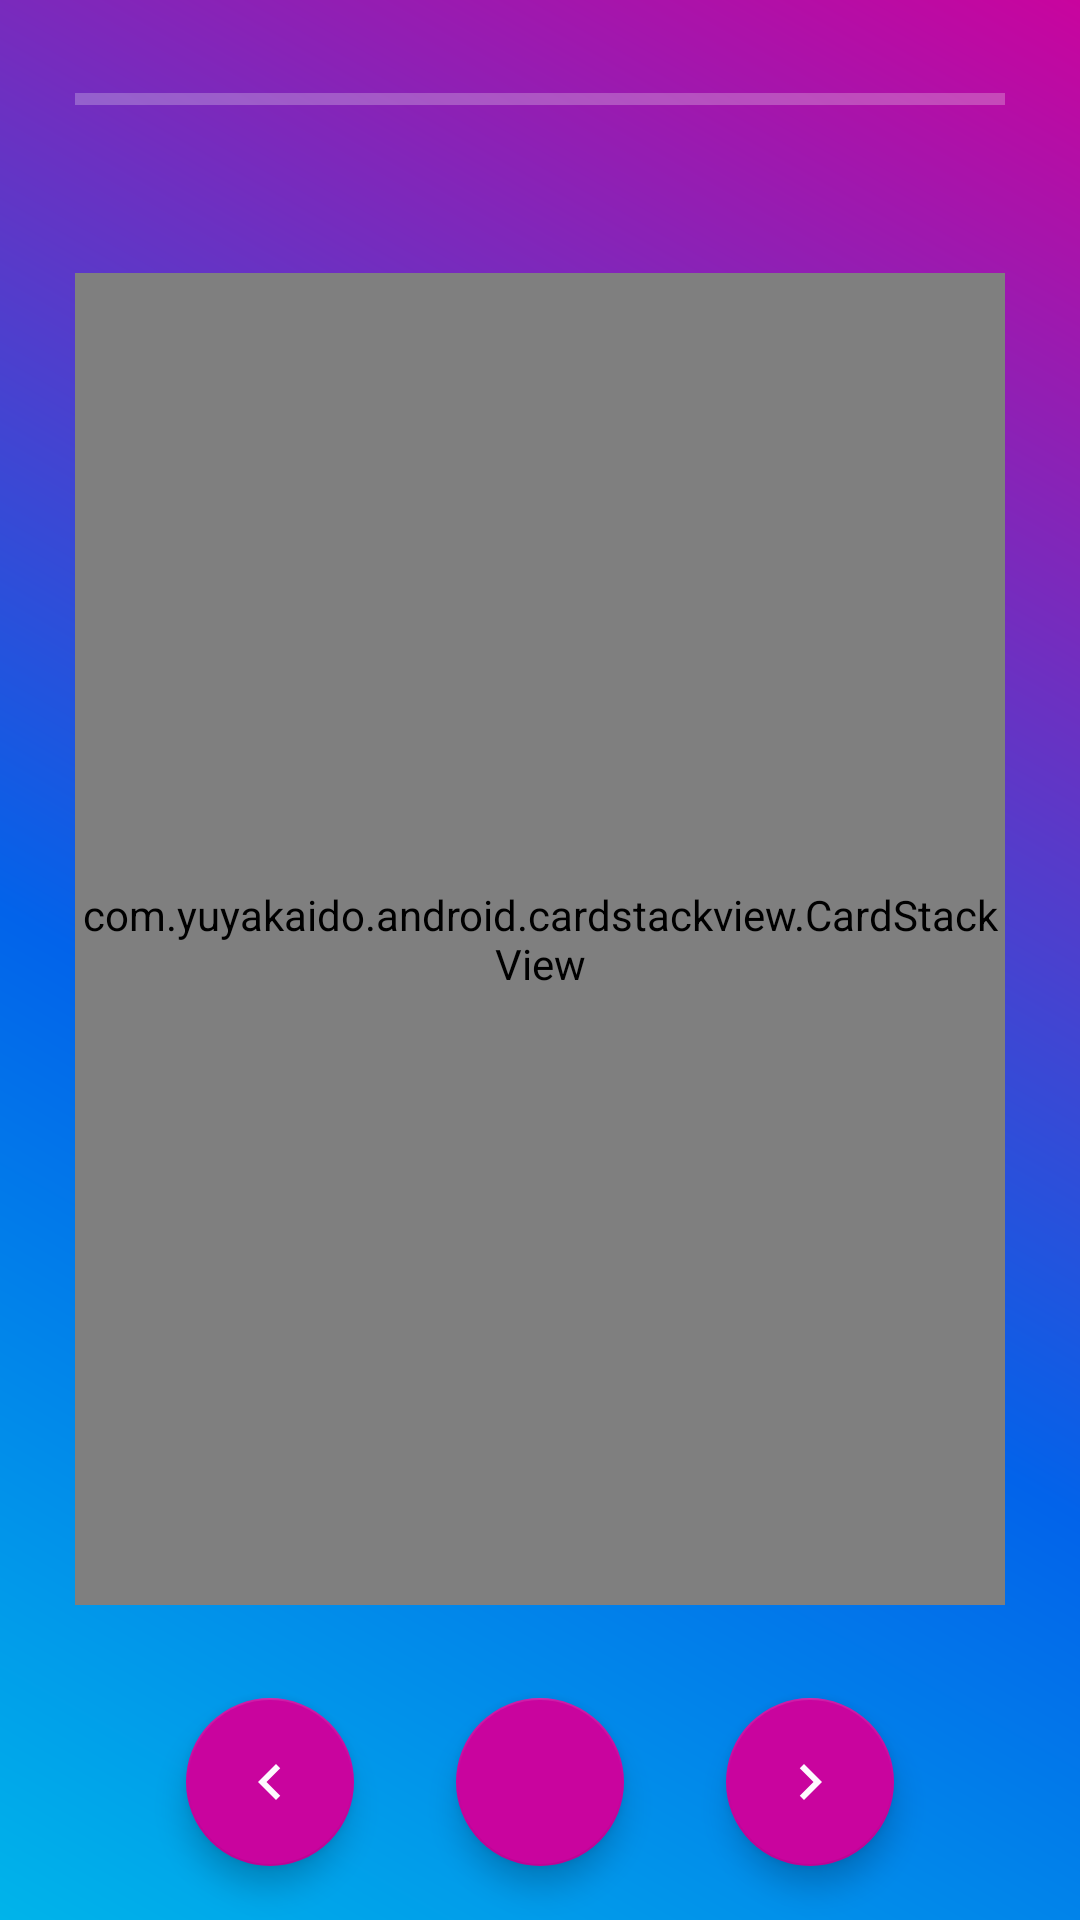

Android layout source for this screen:
<!-- AndroidManifest.xml: activity theme AppTheme.ActionBar -->
<!-- res/layout/activity_main.xml -->
<?xml version="1.0" encoding="utf-8"?>
<layout xmlns:android="http://schemas.android.com/apk/res/android"
    xmlns:app="http://schemas.android.com/apk/res-auto">

    <LinearLayout
        android:layout_width="match_parent"
        android:layout_height="match_parent"
        android:background="@drawable/background"
        android:orientation="vertical">

        <RelativeLayout
            android:layout_width="match_parent"
            android:layout_height="match_parent"
            android:clipChildren="false">

            <LinearLayout
                android:id="@+id/button_container"
                android:layout_width="match_parent"
                android:layout_height="80dp"
                android:layout_alignParentBottom="true"
                android:clipChildren="false"
                android:clipToPadding="false"
                android:orientation="horizontal"
                android:paddingBottom="12dp">

                <RelativeLayout
                    android:layout_width="0dp"
                    android:layout_height="match_parent"
                    android:layout_weight="2"
                    android:clipToPadding="false"
                    android:orientation="horizontal"
                    android:layout_gravity="center"
                    android:gravity="center"
                    android:paddingStart="16dp"
                    android:paddingEnd="16dp">

                    <com.google.android.material.floatingactionbutton.FloatingActionButton
                        android:id="@+id/done_button"
                        android:layout_width="wrap_content"
                        android:layout_height="wrap_content"
                        android:layout_alignParentStart="true"
                        android:layout_centerVertical="true"
                        android:hapticFeedbackEnabled="true"
                        android:src="@drawable/ic_done_white_24dp"
                        app:backgroundTint="@color/colorPrimary"
                        app:fabSize="normal"
                        app:rippleColor="#226FE2B3" />

                </RelativeLayout>

            </LinearLayout>


            <LinearLayout
                android:id="@+id/button_container_overview"
                android:layout_width="match_parent"
                android:layout_height="80dp"
                android:layout_alignParentBottom="true"
                android:clipChildren="false"
                android:clipToPadding="false"
                android:orientation="horizontal"
                android:paddingBottom="12dp">

                <RelativeLayout
                    android:layout_width="0dp"
                    android:layout_height="match_parent"
                    android:layout_weight="2"
                    android:clipToPadding="false"
                    android:orientation="horizontal"
                    android:layout_gravity="center"
                    android:gravity="center"
                    android:paddingStart="16dp"
                    android:paddingEnd="16dp">

                    <com.google.android.material.floatingactionbutton.FloatingActionButton
                        android:id="@+id/done_button_left"
                        android:layout_width="wrap_content"
                        android:layout_height="wrap_content"
                        android:layout_alignParentStart="true"
                        android:layout_centerVertical="true"
                        android:hapticFeedbackEnabled="true"
                        android:src="@drawable/ic_navigate_before_black_24dp"
                        app:backgroundTint="@color/colorPrimary"
                        app:fabSize="normal"
                        app:rippleColor="#226FE2B3" />

                </RelativeLayout>

                <RelativeLayout
                    android:layout_width="0dp"
                    android:layout_height="match_parent"
                    android:layout_weight="2"
                    android:clipToPadding="false"
                    android:orientation="horizontal"
                    android:layout_gravity="center"
                    android:gravity="center"
                    android:paddingStart="16dp"
                    android:paddingEnd="16dp">

                    <com.google.android.material.floatingactionbutton.FloatingActionButton
                        android:id="@+id/done_button_right"
                        android:layout_width="wrap_content"
                        android:layout_height="wrap_content"
                        android:layout_alignParentStart="true"
                        android:layout_centerVertical="true"
                        android:hapticFeedbackEnabled="true"
                        android:src="@drawable/ic_navigate_next_black_24dp"
                        app:backgroundTint="@color/colorPrimary"
                        app:fabSize="normal"
                        app:rippleColor="#226FE2B3" />

                </RelativeLayout>

            </LinearLayout>

            <RelativeLayout
                android:layout_width="match_parent"
                android:layout_height="match_parent"
                android:layout_above="@+id/button_container"
                android:clipChildren="false"
                android:clipToPadding="false"
                android:padding="25dp">

                <ProgressBar
                    android:id="@+id/progress"
                    style="@android:style/Widget.Material.ProgressBar.Horizontal"
                    android:layout_width="match_parent"
                    android:layout_height="wrap_content"
                    android:layout_marginBottom="50dp"
                    android:max="20"
                    android:progressBackgroundTint="@color/colorAffin"
                    android:progressTint="@color/colorWhite"
                    android:visibility="visible" />

                <com.yuyakaido.android.cardstackview.CardStackView
                    android:id="@+id/card_stack_view"
                    android:layout_width="match_parent"
                    android:layout_height="match_parent"
                    android:layout_below="@id/progress"
                    android:visibility="visible">

                </com.yuyakaido.android.cardstackview.CardStackView>

                <LinearLayout
                    android:id="@+id/feedback_layout"
                    android:layout_width="match_parent"
                    android:layout_height="match_parent"
                    android:orientation="vertical"
                    android:visibility="gone">

                    <com.airbnb.lottie.LottieAnimationView
                        android:id="@+id/feedback"
                        android:layout_marginTop="70dp"
                        android:layout_width="match_parent"
                        android:layout_height="180dp"
                        app:lottie_autoPlay="true"
                        app:lottie_loop="true"
                        app:lottie_rawRes="@raw/done" />
                    <TextView
                        android:id="@+id/feedbacktext"
                        android:layout_width="match_parent"
                        android:layout_height="wrap_content"
                        android:textAlignment="center"
                        android:padding="20dp"
                        android:layout_marginTop="20dp"
                        android:textColor="@color/colorWhite"
                        android:textSize="25sp"
                        android:text="Thanks for your valuable participation"/>
                </LinearLayout>
            </RelativeLayout>

        </RelativeLayout>

    </LinearLayout>
</layout>
<!-- resources referenced by this layout -->
<resources>
  <color name="colorAffin">#f1f1f1</color>
  <color name="colorPrimary">#c9049e</color>
  <color name="colorWhite">#ffffff</color>
  <!-- drawable background (drawable) -->
  <?xml version="1.0" encoding="utf-8"?>
  <shape xmlns:android="http://schemas.android.com/apk/res/android" android:shape="rectangle" >
      <gradient
          android:type="linear"
          android:centerX="40%"
          android:startColor="#00b4ea"
          android:centerColor="#0263ea"
          android:endColor="#c9049e"
          android:angle="45"/>
  </shape>
  <!-- drawable ic_navigate_before_black_24dp (drawable) -->
  <vector android:height="24dp" android:tint="#FEF9FF"
      android:viewportHeight="24.0" android:viewportWidth="24.0"
      android:width="24dp" xmlns:android="http://schemas.android.com/apk/res/android">
      <path android:fillColor="#FF000000" android:pathData="M15.41,7.41L14,6l-6,6 6,6 1.41,-1.41L10.83,12z"/>
  </vector>
  <!-- drawable ic_navigate_next_black_24dp (drawable) -->
  <vector android:height="24dp" android:tint="#FEF9FF"
      android:viewportHeight="24.0" android:viewportWidth="24.0"
      android:width="24dp" xmlns:android="http://schemas.android.com/apk/res/android">
      <path android:fillColor="#FF000000" android:pathData="M10,6L8.59,7.41 13.17,12l-4.58,4.59L10,18l6,-6z"/>
  </vector>
  <style name="AppTheme.ActionBar" parent="Theme.AppCompat.Light.NoActionBar">
          <item name="colorPrimary">@color/colorPrimary</item>
          <item name="colorPrimaryDark">@color/colorPrimaryDark</item>
          <item name="colorAccent">@color/colorAccent</item>
          <item name="colorControlNormal">@color/colorAccent</item>
          <item name="android:windowContentTransitions">true</item>
      </style>
  <color name="colorPrimaryDark">#6800a9</color>
  <color name="colorAccent">#0263ea</color>
</resources>
